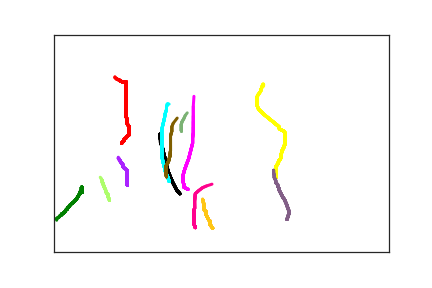

Data behind this chart, as committed beside it:
2.070000000000000000e+02, 4.170000000000000000e+02, 0.000000000000000000e+00, 1.000000000000000000e+00
1.010000000000000000e+02, 2.500000000000000000e+02, 1.127700000000000000e+04, 2.000000000000000000e+00
1.040000000000000000e+02, 2.450000000000000000e+02, 1.130900000000000000e+04, 2.000000000000000000e+00
1.050000000000000000e+02, 2.410000000000000000e+02, 1.132700000000000000e+04, 2.000000000000000000e+00
1.080000000000000000e+02, 2.370000000000000000e+02, 1.134400000000000000e+04, 2.000000000000000000e+00
1.100000000000000000e+02, 2.330000000000000000e+02, 1.136500000000000000e+04, 2.000000000000000000e+00
1.120000000000000000e+02, 2.310000000000000000e+02, 1.138000000000000000e+04, 2.000000000000000000e+00
1.120000000000000000e+02, 2.290000000000000000e+02, 1.139500000000000000e+04, 2.000000000000000000e+00
1.120000000000000000e+02, 2.270000000000000000e+02, 1.140800000000000000e+04, 2.000000000000000000e+00
1.120000000000000000e+02, 2.250000000000000000e+02, 1.143000000000000000e+04, 2.000000000000000000e+00
1.120000000000000000e+02, 2.220000000000000000e+02, 1.144500000000000000e+04, 2.000000000000000000e+00
1.120000000000000000e+02, 2.190000000000000000e+02, 1.146200000000000000e+04, 2.000000000000000000e+00
1.120000000000000000e+02, 2.160000000000000000e+02, 1.148600000000000000e+04, 2.000000000000000000e+00
1.120000000000000000e+02, 2.120000000000000000e+02, 1.150200000000000000e+04, 2.000000000000000000e+00
1.110000000000000000e+02, 2.090000000000000000e+02, 1.151800000000000000e+04, 2.000000000000000000e+00
1.100000000000000000e+02, 2.070000000000000000e+02, 1.153000000000000000e+04, 2.000000000000000000e+00
1.090000000000000000e+02, 2.030000000000000000e+02, 1.154300000000000000e+04, 2.000000000000000000e+00
1.090000000000000000e+02, 1.990000000000000000e+02, 1.156900000000000000e+04, 2.000000000000000000e+00
1.090000000000000000e+02, 1.950000000000000000e+02, 1.158500000000000000e+04, 2.000000000000000000e+00
1.080000000000000000e+02, 1.900000000000000000e+02, 1.160100000000000000e+04, 2.000000000000000000e+00
1.080000000000000000e+02, 1.860000000000000000e+02, 1.161300000000000000e+04, 2.000000000000000000e+00
1.080000000000000000e+02, 1.820000000000000000e+02, 1.162800000000000000e+04, 2.000000000000000000e+00
1.080000000000000000e+02, 1.770000000000000000e+02, 1.164700000000000000e+04, 2.000000000000000000e+00
1.080000000000000000e+02, 1.740000000000000000e+02, 1.166300000000000000e+04, 2.000000000000000000e+00
1.080000000000000000e+02, 1.700000000000000000e+02, 1.167600000000000000e+04, 2.000000000000000000e+00
1.080000000000000000e+02, 1.660000000000000000e+02, 1.169600000000000000e+04, 2.000000000000000000e+00
1.080000000000000000e+02, 1.630000000000000000e+02, 1.170900000000000000e+04, 2.000000000000000000e+00
1.080000000000000000e+02, 1.600000000000000000e+02, 1.172600000000000000e+04, 2.000000000000000000e+00
1.080000000000000000e+02, 1.570000000000000000e+02, 1.175400000000000000e+04, 2.000000000000000000e+00
1.080000000000000000e+02, 1.530000000000000000e+02, 1.176800000000000000e+04, 2.000000000000000000e+00
1.080000000000000000e+02, 1.500000000000000000e+02, 1.178400000000000000e+04, 2.000000000000000000e+00
1.080000000000000000e+02, 1.470000000000000000e+02, 1.180000000000000000e+04, 2.000000000000000000e+00
1.080000000000000000e+02, 1.430000000000000000e+02, 1.182200000000000000e+04, 2.000000000000000000e+00
1.080000000000000000e+02, 1.400000000000000000e+02, 1.183700000000000000e+04, 2.000000000000000000e+00
1.080000000000000000e+02, 1.340000000000000000e+02, 1.185800000000000000e+04, 2.000000000000000000e+00
1.080000000000000000e+02, 1.310000000000000000e+02, 1.187700000000000000e+04, 2.000000000000000000e+00
1.080000000000000000e+02, 1.280000000000000000e+02, 1.189300000000000000e+04, 2.000000000000000000e+00
1.080000000000000000e+02, 1.260000000000000000e+02, 1.191100000000000000e+04, 2.000000000000000000e+00
1.080000000000000000e+02, 1.230000000000000000e+02, 1.192600000000000000e+04, 2.000000000000000000e+00
1.080000000000000000e+02, 1.210000000000000000e+02, 1.194200000000000000e+04, 2.000000000000000000e+00
1.080000000000000000e+02, 1.190000000000000000e+02, 1.196300000000000000e+04, 2.000000000000000000e+00
1.080000000000000000e+02, 1.170000000000000000e+02, 1.197900000000000000e+04, 2.000000000000000000e+00
1.080000000000000000e+02, 1.140000000000000000e+02, 1.199200000000000000e+04, 2.000000000000000000e+00
1.080000000000000000e+02, 1.130000000000000000e+02, 1.201100000000000000e+04, 2.000000000000000000e+00
1.080000000000000000e+02, 1.110000000000000000e+02, 1.203500000000000000e+04, 2.000000000000000000e+00
1.080000000000000000e+02, 1.100000000000000000e+02, 1.205200000000000000e+04, 2.000000000000000000e+00
1.080000000000000000e+02, 1.090000000000000000e+02, 1.206800000000000000e+04, 2.000000000000000000e+00
1.070000000000000000e+02, 1.090000000000000000e+02, 1.213300000000000000e+04, 2.000000000000000000e+00
1.060000000000000000e+02, 1.090000000000000000e+02, 1.217500000000000000e+04, 2.000000000000000000e+00
1.050000000000000000e+02, 1.090000000000000000e+02, 1.220900000000000000e+04, 2.000000000000000000e+00
1.040000000000000000e+02, 1.090000000000000000e+02, 1.226600000000000000e+04, 2.000000000000000000e+00
1.030000000000000000e+02, 1.090000000000000000e+02, 1.227900000000000000e+04, 2.000000000000000000e+00
1.020000000000000000e+02, 1.090000000000000000e+02, 1.231900000000000000e+04, 2.000000000000000000e+00
1.010000000000000000e+02, 1.080000000000000000e+02, 1.234400000000000000e+04, 2.000000000000000000e+00
1.000000000000000000e+02, 1.070000000000000000e+02, 1.237600000000000000e+04, 2.000000000000000000e+00
9.900000000000000000e+01, 1.070000000000000000e+02, 1.241000000000000000e+04, 2.000000000000000000e+00
9.800000000000000000e+01, 1.060000000000000000e+02, 1.242700000000000000e+04, 2.000000000000000000e+00
9.800000000000000000e+01, 1.050000000000000000e+02, 1.244400000000000000e+04, 2.000000000000000000e+00
9.700000000000000000e+01, 1.040000000000000000e+02, 1.246700000000000000e+04, 2.000000000000000000e+00
9.600000000000000000e+01, 1.040000000000000000e+02, 1.248200000000000000e+04, 2.000000000000000000e+00
9.500000000000000000e+01, 1.030000000000000000e+02, 1.250100000000000000e+04, 2.000000000000000000e+00
... 373 more rows
